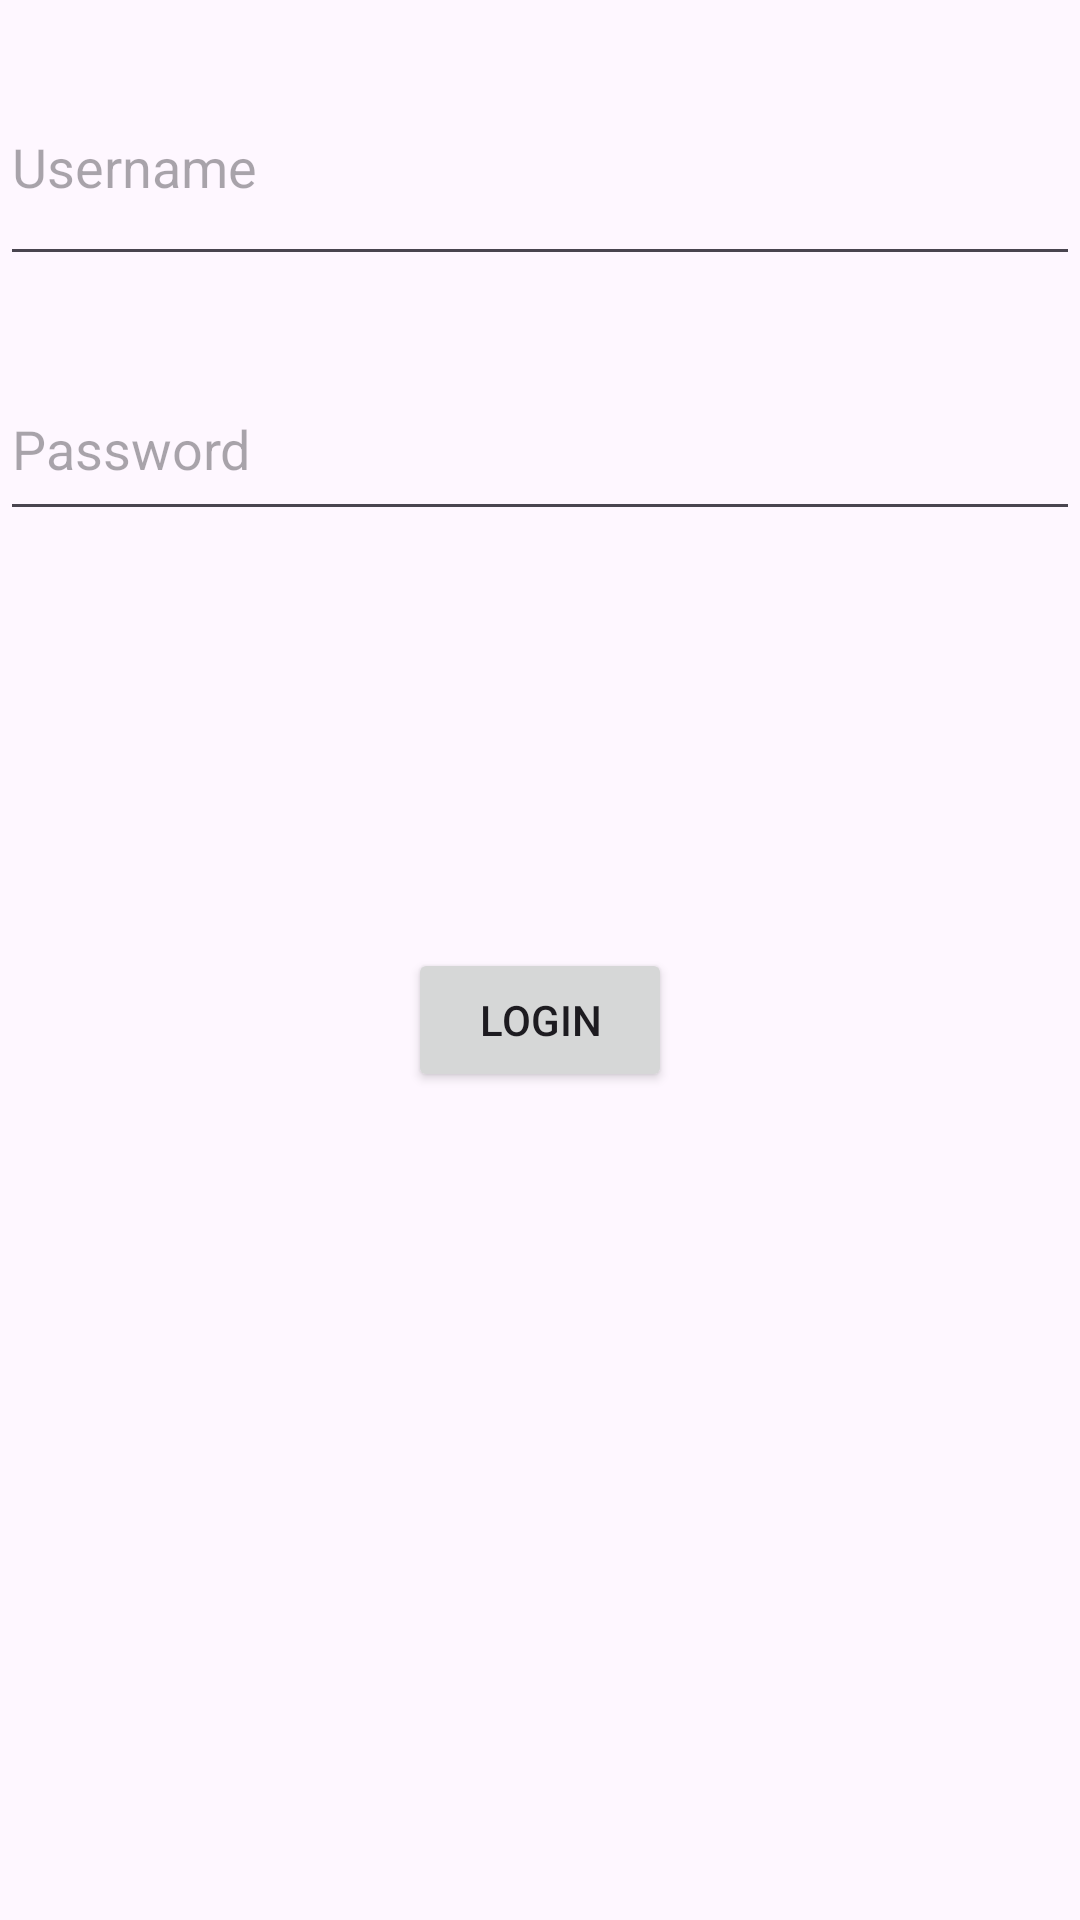

Produce the Android XML layout that renders to this screen, including the resource entries it uses.
<!-- AndroidManifest.xml: application theme Theme.UTS1Real -->
<!-- res/layout/activity_login.xml -->
<?xml version="1.0" encoding="utf-8"?>
<RelativeLayout
    xmlns:android="http://schemas.android.com/apk/res/android"
    android:layout_width="match_parent"
    android:layout_height="match_parent">

    <EditText
        android:id="@+id/usernameEdit"
        android:layout_width="match_parent"
        android:layout_height="76dp"
        android:layout_centerHorizontal="true"
        android:layout_marginTop="16dp"
        android:hint="Username" />

    <EditText
        android:id="@+id/passwordEdit"
        android:layout_width="match_parent"
        android:layout_height="58dp"
        android:layout_below="@+id/usernameEdit"
        android:layout_marginTop="27dp"
        android:hint="Password" />

    <Button
        android:id="@+id/loginButton"
        android:layout_width="wrap_content"
        android:layout_height="wrap_content"
        android:layout_below="@+id/passwordEdit"
        android:layout_centerHorizontal="true"
        android:layout_marginTop="139dp"
        android:text="Login" />

</RelativeLayout>
<!-- resources referenced by this layout -->
<resources>
  <style name="Theme.UTS1Real" parent="Base.Theme.UTS1Real" />
  <style name="Base.Theme.UTS1Real" parent="Theme.Material3.DayNight.NoActionBar">
          
          
      </style>
</resources>
